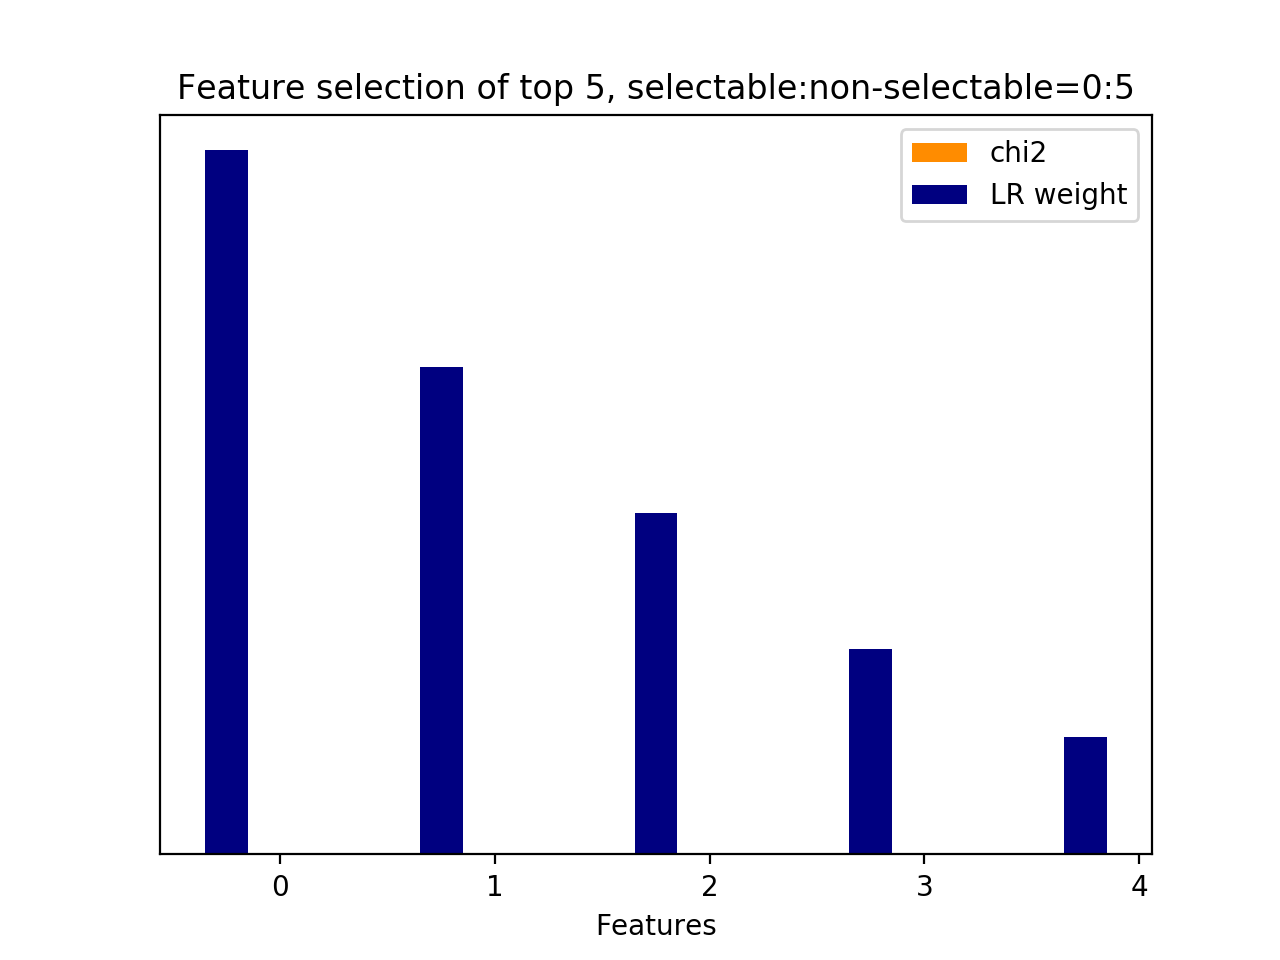

Values plotted in this chart, from the file beside it:
id, name, prefix, chi2, chi2_rank, clf_weight, clf_weight_rank
2, 11.1, b'11.1-skipthought_feature.current_user_…, 0.0000, 2, 1, 0
4, 11.2.1, b'11.2.1-skipthought_similarity.next_use…, 0.0000, 0, 0.6916, 1
3, 11.1, b'11.1-skipthought_feature.current_user_…, 0.0000, 1, 0.4855, 2
1, 11.1, b'11.1-skipthought_feature.current_user_…, 0.0000, 3, 0.2911, 3
0, 11.1, b'11.1-skipthought_feature.current_user_…, 0.0000, 4, 0.1667, 4
